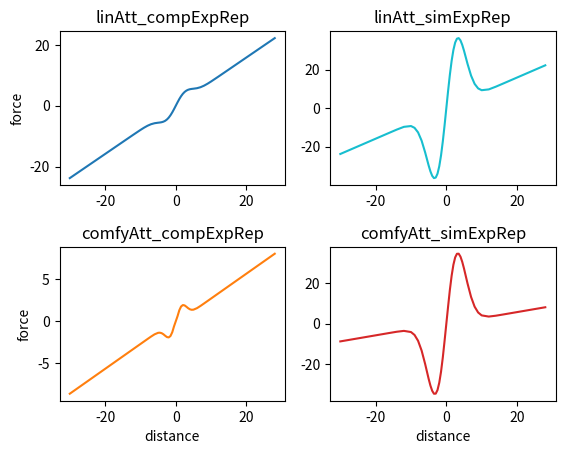
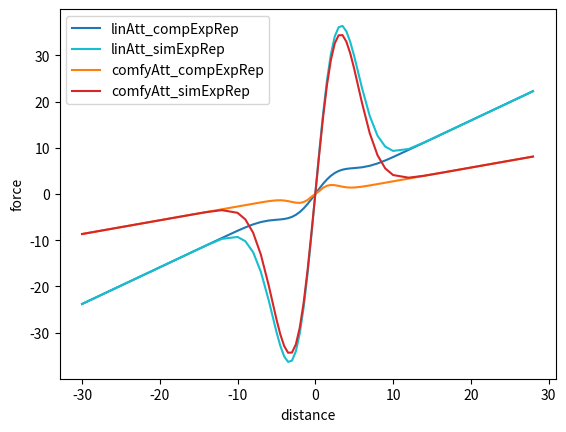
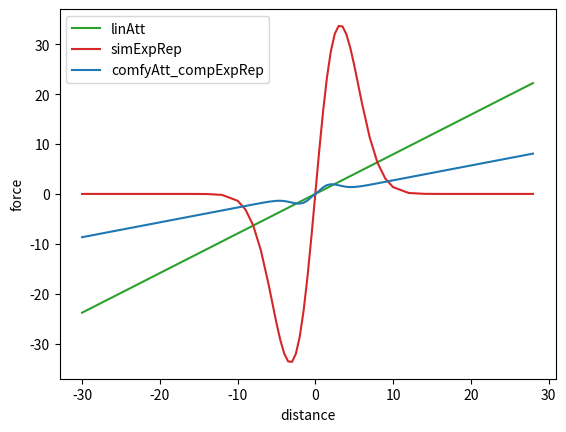

Write Python code to recreate these figures, in order.
import matplotlib.pyplot as plt
import sys, getopt, math

# standard constant values
GRAVITY = 1.985              
#LINEAR_MULTIPLIER = 0.8      
#COMFY_MULTIPLIER = 1.25      
#SIMP_EXP_MULTIPLIER = 3.0    
#COMP_EXP_MULTIPLIER = 1.5    
#COMFY_DISTANCE = 17         
#PERLIMITER = 6.425           

# Att_Rep scaled bei 1/20
LINEAR_MULTIPLIER = 0.4      
COMFY_MULTIPLIER = 0.15
SIMP_EXP_MULTIPLIER = 8.75
COMP_EXP_MULTIPLIER = 0.75
COMFY_DISTANCE = 0.85
PERLIMITER = 3.2125


def linAtt_compExpRep(ka,kb,r,x):
    c = (r*r)/(math.log(kb/ka))
    return (-x)*((-ka)-(kb*math.exp(-(x*x)/c)))

def linAtt_simExpRep(ka,kb,r,x):
    return (-x)*((-ka)-(kb*math.exp(-(x*x)/(2*r*r))))

def comfyAtt_compExpRep(ka,kb,r,d,x):
    c = (r*r)/(math.log(kb/ka))
    return (-x)*((-ka*(abs(x)-d)/max(abs(x),0.01))-(kb*math.exp(-(x*x)/c)))

def comfyAtt_simExpRep(ka,kb,r,d,x):
    return (-x)*((-ka*(abs(x)-d)/max(abs(x),0.01))-(kb*math.exp(-(x*x)/(2*r*r))))   

def linAtt(ka,x):
    return (-x)*(-ka)

def simpExpRep(ka,r,x):
    return (-x)*(-ka)*math.exp(-(x*x)/(2*r*r))            
                    

# command line argument  
def main(argv):
   (g,lm,cm,em,eb,d,r) = (None,None,None,None,None,None,None)
   try:
      opts, args = getopt.getopt(argv,"hg:l:c:e:b:d:r:",["help","gravity=","linear_mult=","comfy_mult=","simp_exp_mult=","comp_exp_mult=","comfy_dist=","perlimiter"])
      for opt, arg in opts:
          if opt in ("-h", "--help"):
             print('testParameters.py -g <GRAVITY> -l <MULTIPLIER> -c <MULTIPLIER> -e <MULTIPLIER> -b <MULTIPLIER> -d <COMFY_DISTANCE> -r <PERLIMITER>')
             sys.exit()
          elif opt in ("-g", "--gravity"):
             g = float(arg)
          elif opt in ("-l", "--linear_mult"):
             lm = float(arg)
          elif opt in ("-c", "--comfy_mult"):
             cm = float(arg)
          elif opt in ("-e", "--simp_exp_mult"):
             em = float(arg)
          elif opt in ("-b", "--comp_exp_mult"):
             eb = float(arg)
          elif opt in ("-d", "--comfy_dist"):
             d = float(arg)
          elif opt in ("-r", "--perlimiter"):
             r = float(arg)
   except getopt.GetoptError:
      print('testParameters.py -g <GRAVITY> -l <MULTIPLIER> -c <MULTIPLIER> -e <MULTIPLIER> -b <MULTIPLIER> -d <COMFY_DISTANCE> -r <PERLIMITER>')
      sys.exit(2)

   # user input if no argument line arguments
   if(not(g and lm and cm and em and eb and d and r)): print('Manual value assignment skip through with enter key for standard values!')
   if(not(g)):
       try:
           num = float(input("Enter value for GRAVITY: "))
           g = num
       except:
           g = GRAVITY
   if(not(lm)):
       try:
           num = float(input("Enter value for LINEAR_MULTIPLIER: "))
           lm = num
       except:
           lm = LINEAR_MULTIPLIER
   if(not(cm)):
       try:
           num = float(input("Enter value for COMFORTABLE_DISTANCE_MULTIPLIER: "))
           cm = num
       except:
           cm = COMFY_MULTIPLIER
   if(not(em)):
       try:
           num = float(input("Enter value for SIMPLE_EXPONANTIAL_MULTIPLIER: "))
           em = num
       except:
           em = SIMP_EXP_MULTIPLIER
   if(not(eb)):
       try:
           num = float(input("Enter value for COMPLEX_EXPONANTIAL_MULTIPLIER: "))
           eb = num
       except:
           eb = COMP_EXP_MULTIPLIER
   if(not(d)):
       try:
           num = float(input("Enter value for COMFY_DISTANCE: "))
           d = num
       except:
           d = COMFY_DISTANCE
   if(not(r)):
       try:
           num = float(input("Enter value for PERLIMITER: "))
           r = num
       except:
           r = PERLIMITER
    

   # calculate with formulars and some nicely chosen distance values
   linMult = g*lm
   comfyMult = g*cm
   simExpMult = g*em
   comExpMult = g*eb

   fives = []
   for num in range(-10,10): fives.append(num/2)
   distances = [*range(-30,-10,2),*range(-10,-5,1),*fives,*range(5,10,1),*range(10,30,2)]
   (y1,y2,y3,y4,y5,y6) = ([],[],[],[],[],[])
   for x in distances:
       y1.append(linAtt_compExpRep(linMult,comExpMult,r,x))
       y2.append(linAtt_simExpRep(linMult,simExpMult,r,x))
       y3.append(comfyAtt_compExpRep(comfyMult,comExpMult,r,d,x))
       y4.append(comfyAtt_simExpRep(comfyMult,simExpMult,r,d,x))
       y5.append(linAtt(linMult,x))
       y6.append(simpExpRep(simExpMult,r,x))

   # plot force distance graph
   fig = plt.figure(1)
   gs = fig.add_gridspec(2, 2, hspace=0.4, wspace=0.2)
   axs = gs.subplots()
   axs[0][0].set_title("linAtt_compExpRep")
   axs[0][0].set(ylabel='force')
   axs[0][0].plot(distances, y1, 'tab:blue')
   axs[0][1].set_title("linAtt_simExpRep")
   axs[0][1].plot(distances, y2, 'tab:cyan')
   axs[1][0].set_title("comfyAtt_compExpRep")
   axs[1][0].set(xlabel='distance', ylabel='force')
   axs[1][0].plot(distances, y3, 'tab:orange')
   axs[1][1].set_title("comfyAtt_simExpRep")
   axs[1][1].set(xlabel='distance')
   axs[1][1].plot(distances, y4, 'tab:red')
   
   fig = plt.figure(2)
   plt.xlabel('distance')
   plt.ylabel('force')
   plt.plot(distances, y1, 'tab:blue')
   plt.plot(distances, y2, 'tab:cyan')
   plt.plot(distances, y3, 'tab:orange')
   plt.plot(distances, y4, 'tab:red')
   plt.legend(["linAtt_compExpRep","linAtt_simExpRep","comfyAtt_compExpRep","comfyAtt_simExpRep"])

   fig = plt.figure(3)
   plt.xlabel('distance')
   plt.ylabel('force')
   plt.plot(distances, y5, 'tab:green')
   plt.plot(distances, y6, 'tab:red')
   plt.plot(distances, y3, 'tab:blue')
   plt.legend(["linAtt","simExpRep","comfyAtt_compExpRep"])
   plt.show()
    

if __name__ == "__main__":
   main(sys.argv[1:])
